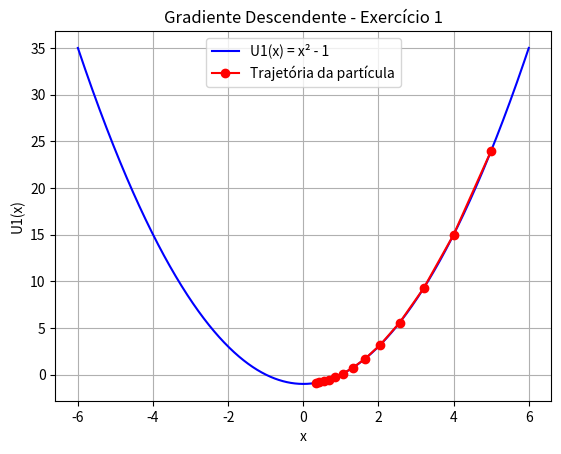

The matplotlib source for this figure:
#              Exercício 1
import numpy as np
import matplotlib.pyplot as plt

# Função U(x) = x² - 1 e sua derivada
def U1(x):
    return x**2 - 1

def grad_U1(x):
    return 2 * x

# Algoritmo de gradiente descendente
def gradiente_descendente(f, grad_f, x0, alpha=0.1, epsilon=0.1, max_iter=1000):
    x_vals = [x0]
    x = x0
    for _ in range(max_iter):
        grad = grad_f(x)
        x_new = x - alpha * grad
        x_vals.append(x_new)
        if abs(x_new - x) < epsilon:
            break
        x = x_new
    return x_vals

# Parâmetros
x0 = 5
alpha = 0.1
epsilon = 0.1
traj = gradiente_descendente(U1, grad_U1, x0, alpha)

# Gráfico
x = np.linspace(-6, 6, 1000)
plt.plot(x, U1(x), label='U1(x) = x² - 1', color='blue')
plt.plot(traj, [U1(xi) for xi in traj], 'ro-', label='Trajetória da partícula')
plt.title('Gradiente Descendente - Exercício 1')
plt.xlabel('x')
plt.ylabel('U1(x)')
plt.grid()
plt.legend()
plt.show()

#                                                           DISCUSSÕES DO EXERCÍCIO 1 

# Nas configurações iniciais do exercício 1, o gráfico apresenta um caminho até chegar no mínomo da função rente a forma de linha da gráfico, ponto a ponto.
# Minha primeiro modificação foi fixar epsilon = 0.01 e variar o alpha em 0.3 e 0.5. 
# Em alpha = 0.3, a distância dos pontos é maior até chegar no mínimo da função, diminuindo assim, a quantidade de pontos, quando comparado ao alpha = 0.1.
# Em alpha = 0.5, a distândia dos pontos ainda maior, o mínimo da função é encontrado, mas há apenas dois pontos, o incial de x0 = 5 e xf = 0.
# Concluindo assim, que alpha controla o tamanho do passo que o ponto dá na direção oposta ao gradiente da função que está sendo minimizada.
# Quando alpha é pequeno a convergência é mais lenta, mas mais segura e precisa. Alpha grande os passos grandes pode convergir mais rápido,
# mas também pode saltar o mínimo, podendo assim, perder informação.

# Agora fixando alpha = 0.1 e variando epsilon em 0.1 e 0.001.
# Epsilon = 0.1 é longe de zero, quando comparado ao 0.001 ou 0.01. 
# Com isso, epsilon define quando o algoritmo deve parar, quando consideramos que estamos suficientemente próximos do mínimo.
